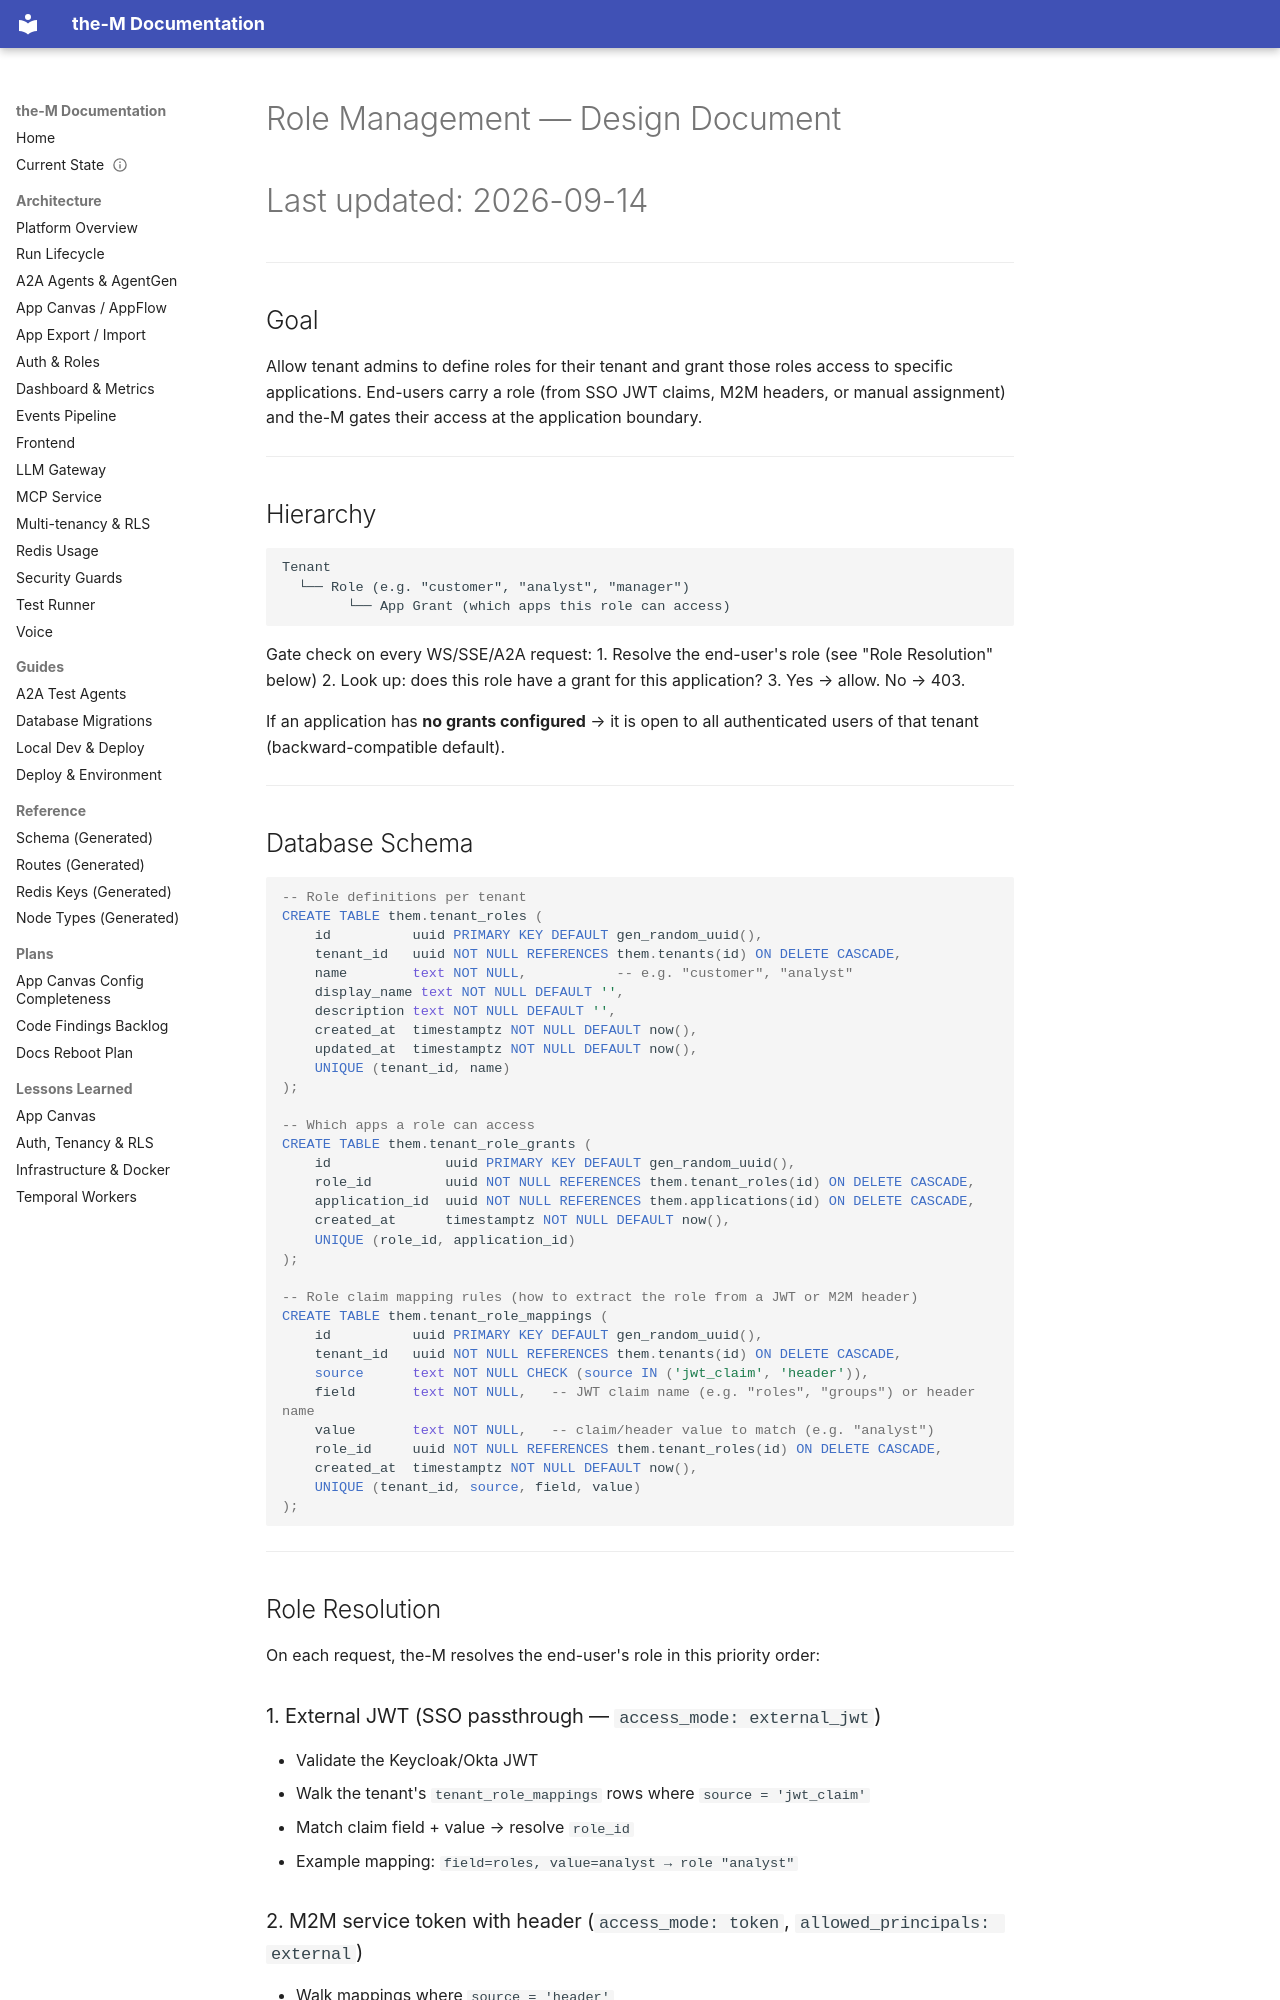

repository: aviciot/theM · page: ROLE_MANAGEMENT/index.html · generator: mkdocs

# Role Management — Design Document
# Last updated: 2026-09-14

---

## Goal

Allow tenant admins to define roles for their tenant and grant those roles access to specific applications. End-users carry a role (from SSO JWT claims, M2M headers, or manual assignment) and the-M gates their access at the application boundary.

---

## Hierarchy

```
Tenant
  └── Role (e.g. "customer", "analyst", "manager")
        └── App Grant (which apps this role can access)
```

Gate check on every WS/SSE/A2A request:
1. Resolve the end-user's role (see "Role Resolution" below)
2. Look up: does this role have a grant for this application?
3. Yes → allow. No → 403.

If an application has **no grants configured** → it is open to all authenticated users of that tenant (backward-compatible default).

---

## Database Schema

```sql
-- Role definitions per tenant
CREATE TABLE them.tenant_roles (
    id          uuid PRIMARY KEY DEFAULT gen_random_uuid(),
    tenant_id   uuid NOT NULL REFERENCES them.tenants(id) ON DELETE CASCADE,
    name        text NOT NULL,           -- e.g. "customer", "analyst"
    display_name text NOT NULL DEFAULT '',
    description text NOT NULL DEFAULT '',
    created_at  timestamptz NOT NULL DEFAULT now(),
    updated_at  timestamptz NOT NULL DEFAULT now(),
    UNIQUE (tenant_id, name)
);

-- Which apps a role can access
CREATE TABLE them.tenant_role_grants (
    id              uuid PRIMARY KEY DEFAULT gen_random_uuid(),
    role_id         uuid NOT NULL REFERENCES them.tenant_roles(id) ON DELETE CASCADE,
    application_id  uuid NOT NULL REFERENCES them.applications(id) ON DELETE CASCADE,
    created_at      timestamptz NOT NULL DEFAULT now(),
    UNIQUE (role_id, application_id)
);

-- Role claim mapping rules (how to extract the role from a JWT or M2M header)
CREATE TABLE them.tenant_role_mappings (
    id          uuid PRIMARY KEY DEFAULT gen_random_uuid(),
    tenant_id   uuid NOT NULL REFERENCES them.tenants(id) ON DELETE CASCADE,
    source      text NOT NULL CHECK (source IN ('jwt_claim', 'header')),
    field       text NOT NULL,   -- JWT claim name (e.g. "roles", "groups") or header name
    value       text NOT NULL,   -- claim/header value to match (e.g. "analyst")
    role_id     uuid NOT NULL REFERENCES them.tenant_roles(id) ON DELETE CASCADE,
    created_at  timestamptz NOT NULL DEFAULT now(),
    UNIQUE (tenant_id, source, field, value)
);
```

---
